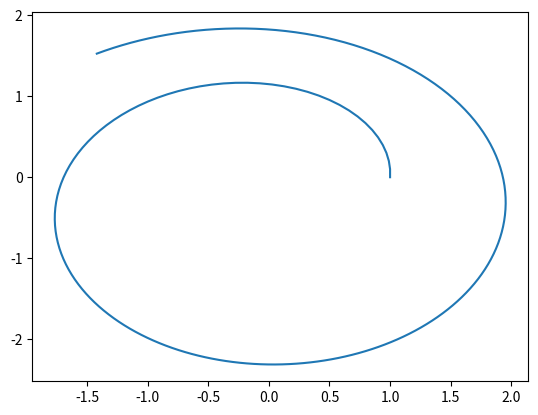

Reproduce this figure in Python.
from numpy import  zeros, array, linspace
from scipy.optimize import fsolve
import matplotlib.pyplot as plt

"Schemes"

def Euler(U, dt, t, F): 

    return U + dt*F(U, t)

def RK4(U, dt, t, F):

    k1 = F(U, t)
    Unew1 = U[:] + dt*k1[:]/2
    k2 = F(Unew1, t)
    Unew2 = U[:] + dt*k2[:]/2
    k3 = F(Unew2, t)
    Unew3 = U[:] + dt*k3[:]
    k4 = F(Unew3, t)

    U = U + dt*(k1 + 2*k2 + 2*k3 + k4)/6

    return U

def CN(U, dt, t, F):

    nextstep = F(U, t)
    def func_CN(x):
        return [x[0] - U[0] - (x[2] + nextstep[0])*dt/2,
                x[1] - U[1] - (x[3] + nextstep[1])*dt/2,
                x[2] - U[2] - (-x[0]/((x[0]**2+x[1]**2)**(3/2)) + nextstep[2])*dt/2,
                x[3] - U[3] - (-x[1]/((x[0]**2+x[1]**2)**(3/2)) + nextstep[3])*dt/2]
    U = fsolve(func_CN, [U])
    "Kepler metido dentro de la función, por lo que solo vale para resolver Kepler y no cualquier función"
    return U

def EulerInv(U, dt, t, F):

    nextstep = F(U, t)
    def func_EI(x):
        return [x[0] - U[0] - (x[2] + nextstep[0])*dt,
                x[1] - U[1] - (x[3] + nextstep[1])*dt,
                x[2] - U[2] - (-x[0]/((x[0]**2+x[1]**2)**(3/2)) + nextstep[2])*dt,
                x[3] - U[3] - (-x[1]/((x[0]**2+x[1]**2)**(3/2)) + nextstep[3])*dt]
    U = fsolve(func_EI, [U])
    "Kepler metido dentro de la función, por lo que solo vale para resolver Kepler y no cualquier función"
    return U



"Function"

def Kepler(U, t):

    return  array([U[2], U[3], -U[0]/((U[0]**2 + U[1]**2)**1.5), -U[1]/((U[0]**2 + U[1]**2)**1.5) ] ) 



"Cauchy Problem"

def Cauchy(F,t,U0,Scheme):

    U = zeros((len(t),len(U0)))
    U[0,:] = U0
    for n in range(len(t)-1):
        U[n+1,:] = Scheme(U[n, :], t[n+1] - t[n], t[n],  F)

    return U



"Run"

tf = 20
N = 200
t = linspace(0, tf, N)
U0 = array([1, 0, 0, 1])

U =  Cauchy(Kepler, t, U0, Euler) 

plt.plot(U[:,0] , U[:,1])
plt.show()
